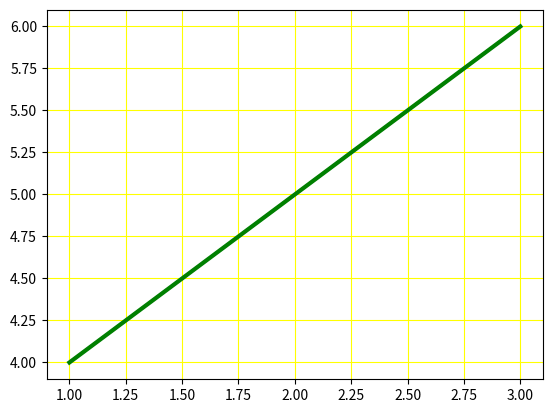

Write the Python code that produced this figure.
from matplotlib import pyplot as pt
x=[1,2,3]
y=[4,5,6]
x1=[10,11,12]
y1=[12,13,14]
pt.plot(x,y,'b',label="l1",linewidth=2)
pt.plot(x,y,'g',label="l2",linewidth=3)
pt.grid(False,color="yellow")
pt.show()


